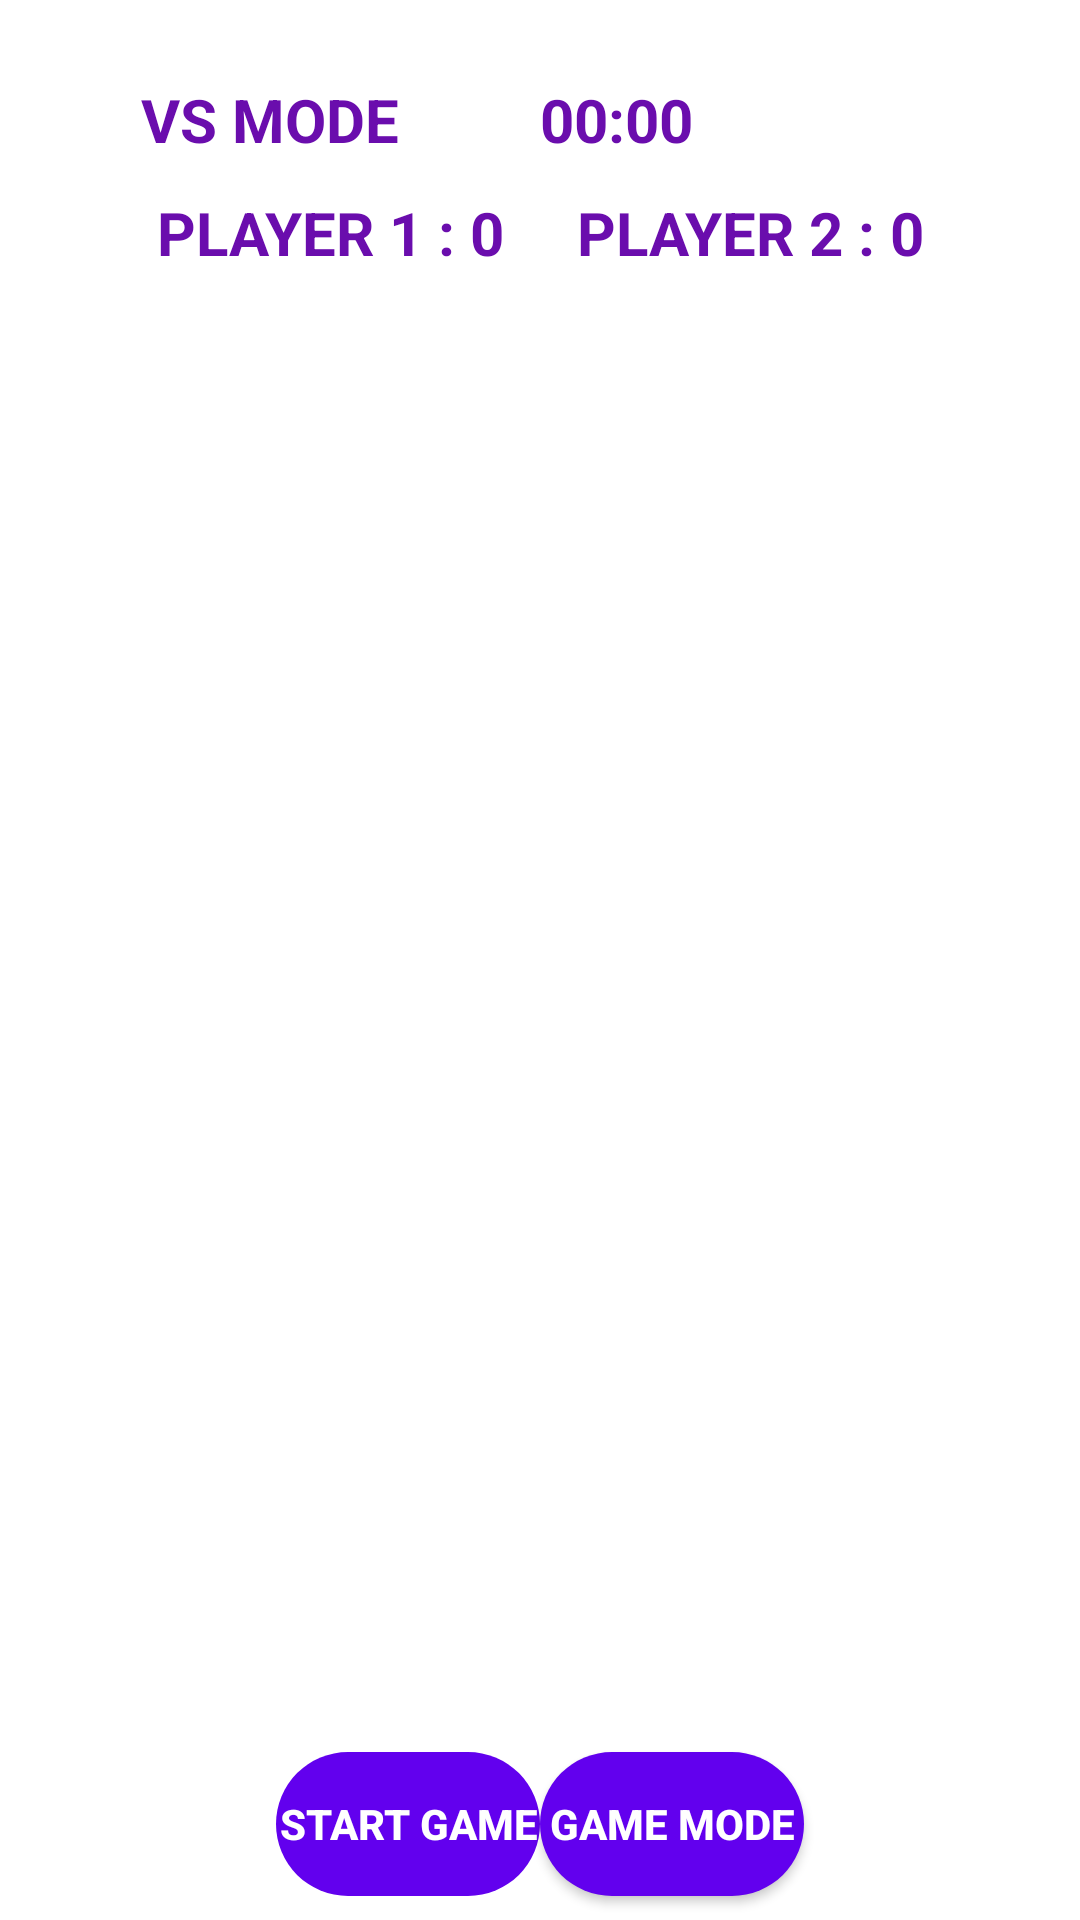

The Android layout XML behind this screen, and the referenced resources:
<!-- AndroidManifest.xml: application theme Theme.Android_CA -->
<!-- res/layout/activity_main2.xml -->
<?xml version="1.0" encoding="utf-8"?>
<LinearLayout
    xmlns:android="http://schemas.android.com/apk/res/android"
    xmlns:tools="http://schemas.android.com/tools"
    tools:context=".MainActivity2"
    android:layout_width="match_parent"
    android:layout_height="match_parent"
    android:orientation="vertical"
    android:weightSum="5">

    <LinearLayout
        android:layout_width="match_parent"
        android:layout_height="0dp"
        android:layout_weight="0.5"
        android:orientation="horizontal"
        android:weightSum="2">

        <TextView
            android:id="@+id/mode_of_game"
            android:layout_width="match_parent"
            android:layout_height="80dp"
            android:layout_weight="1"
            android:text="VS MODE"
            android:gravity="center"
            android:textColor="#6a0dad"
            android:textSize="20sp"
            android:textStyle="bold"
            />

        <Chronometer
            android:id="@+id/playtime"
            android:layout_width="match_parent"
            android:layout_height="80dp"
            android:layout_weight="1"
            android:layout_alignParentBottom="true"
            android:layout_centerHorizontal="true"
            android:layout_marginBottom="50dp"
            tools:ignore="SpUsage"


            android:gravity="center_vertical"
            android:textColor="#6a0dad"
            android:textStyle="bold"
            android:textSize="20sp"
            android:text="TIME : "

            android:drawableLeft="@drawable/ic_baseline_timer_24"
            >
        </Chronometer>


    </LinearLayout>

    <LinearLayout
        android:layout_width="match_parent"
        android:layout_height="0dp"
        android:layout_weight="0.5"
        android:orientation="horizontal"
        android:weightSum="2">

        <TextView
            android:id="@+id/tv_ply1"
            android:layout_width="wrap_content"
            android:layout_height="match_parent"
            android:layout_weight="1"
            android:text="PLAYER 1 : 0"
            android:layout_alignParentBottom="true"
            android:layout_alignParentLeft="true"
            android:layout_marginBottom="40dp"
            android:layout_marginLeft="40dp"
            tools:ignore="HardcodedText,RtlHardcoded,SpUsage"

            android:gravity="center_horizontal"
            android:textColor="#6a0dad"
            android:textStyle="bold"
            android:textSize="20dp"
            >
        </TextView>

        <TextView
            android:id="@+id/tv_ply2"
            android:layout_width="wrap_content"
            android:layout_height="match_parent"
            android:layout_weight="1"
            android:text="PLAYER 2 : 0"
            android:layout_alignParentBottom="true"
            android:layout_alignParentRight="true"
            android:layout_marginBottom="40dp"
            android:layout_marginRight="40dp"
            tools:ignore="HardcodedText,RtlHardcoded,SpUsage"

            android:gravity="center_horizontal"
            android:textColor="#6a0dad"
            android:textStyle="bold"
            android:textSize="20dp"
            >
        </TextView>


    </LinearLayout>

    <GridView
        android:layout_width="match_parent"
        android:layout_height="0dp"
        android:layout_weight="3.5"
        android:id="@+id/gridView"
        android:numColumns="3"
        android:stretchMode="columnWidth">
    </GridView>

    <LinearLayout
        android:layout_width="match_parent"
        android:layout_height="0dp"
        android:layout_weight="0.5"
        android:gravity="center"
        android:orientation="horizontal">

        <Button
            android:id="@+id/button_StartGame"
            android:layout_width="wrap_content"
            android:layout_height="wrap_content"
            android:textStyle="bold"
            android:background="@drawable/round_btn"
            android:textColor="#FFF"
            android:text="Start Game"
            android:enabled="false"/>

        <Button
            android:id="@+id/btn_ChangeMode"
            android:layout_width="wrap_content"
            android:layout_height="wrap_content"
            android:textStyle="bold"
            android:background="@drawable/round_btn"
            android:textColor="#FFF"
            android:text="game mode" />

    </LinearLayout>

</LinearLayout>
<!-- resources referenced by this layout -->
<resources>
  <!-- drawable round_btn (drawable) -->
  <?xml version="1.0" encoding="utf-8"?>
  <shape xmlns:android="http://schemas.android.com/apk/res/android"
      android:shape="rectangle">
      <solid android:color="@color/purple_500"/>
      <corners android:radius="100dp"/>
  
  </shape>
  <style name="Theme.Android_CA" parent="Theme.MaterialComponents.DayNight.DarkActionBar">
          
          <item name="colorPrimary">@color/purple_500</item>
          <item name="colorPrimaryVariant">@color/purple_700</item>
          <item name="colorOnPrimary">@color/white</item>
          
          <item name="colorSecondary">@color/teal_200</item>
          <item name="colorSecondaryVariant">@color/teal_700</item>
          <item name="colorOnSecondary">@color/black</item>
          
          <item name="android:statusBarColor">?attr/colorPrimaryVariant</item>
          
      </style>
  <color name="purple_500">#FF6200EE</color>
  <color name="purple_700">#FF3700B3</color>
  <color name="white">#FFFFFFFF</color>
  <color name="teal_200">#FF03DAC5</color>
  <color name="teal_700">#FF018786</color>
  <color name="black">#FF000000</color>
</resources>
